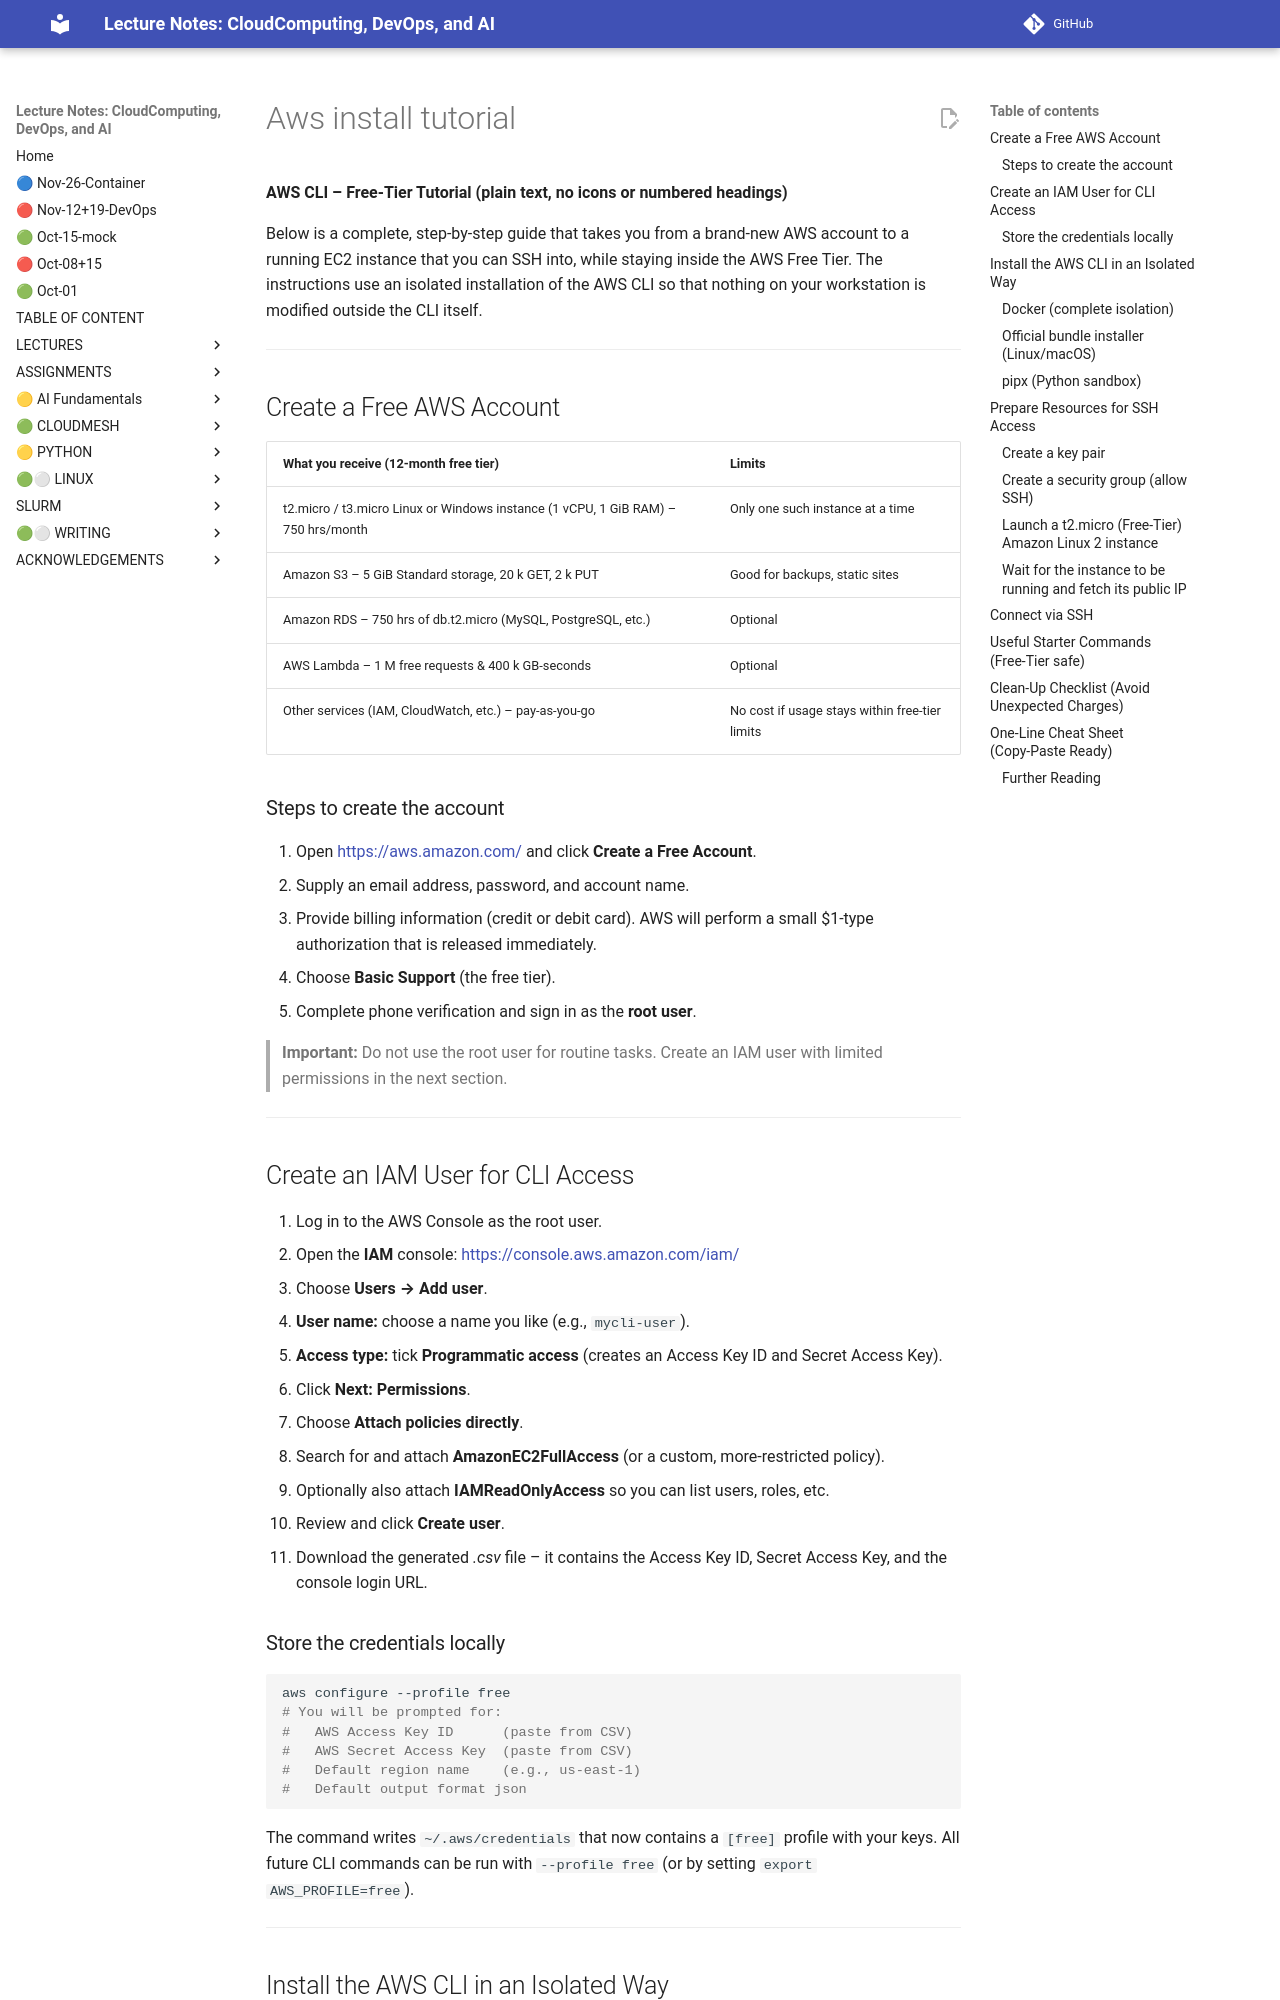

repository: cloudmesh-ai/cloudmesh-ai-lecture · page: section/cloud/vm-cloud/tutorials/aws-install-tutorial/index.html · generator: mkdocs


**AWS CLI – Free‑Tier Tutorial (plain text, no icons or numbered headings)**  

Below is a complete, step‑by‑step guide that takes you from a brand‑new AWS account to a running EC2 instance that you can SSH into, while staying inside the AWS Free Tier. The instructions use an isolated installation of the AWS CLI so that nothing on your workstation is modified outside the CLI itself.

---

## Create a Free AWS Account  

| What you receive (12‑month free tier) | Limits |
|---------------------------------------|--------|
| t2.micro / t3.micro Linux or Windows instance (1 vCPU, 1 GiB RAM) – 750 hrs/month | Only one such instance at a time |
| Amazon S3 – 5 GiB Standard storage, 20 k GET, 2 k PUT | Good for backups, static sites |
| Amazon RDS – 750 hrs of db.t2.micro (MySQL, PostgreSQL, etc.) | Optional |
| AWS Lambda – 1 M free requests & 400 k GB‑seconds | Optional |
| Other services (IAM, CloudWatch, etc.) – pay‑as‑you‑go | No cost if usage stays within free‑tier limits |

### Steps to create the account  

1. Open <https://aws.amazon.com/> and click **Create a Free Account**.  
2. Supply an email address, password, and account name.  
3. Provide billing information (credit or debit card). AWS will perform a small $1‑type authorization that is released immediately.  
4. Choose **Basic Support** (the free tier).  
5. Complete phone verification and sign in as the **root user**.

> **Important:** Do not use the root user for routine tasks. Create an IAM user with limited permissions in the next section.

---

## Create an IAM User for CLI Access  

1. Log in to the AWS Console as the root user.  
2. Open the **IAM** console: <https://console.aws.amazon.com/iam/>  
3. Choose **Users → Add user**.  
   * **User name:** choose a name you like (e.g., `mycli-user`).  
   * **Access type:** tick **Programmatic access** (creates an Access Key ID and Secret Access Key).  
4. Click **Next: Permissions**.  
   * Choose **Attach policies directly**.  
   * Search for and attach **AmazonEC2FullAccess** (or a custom, more‑restricted policy).  
   * Optionally also attach **IAMReadOnlyAccess** so you can list users, roles, etc.  
5. Review and click **Create user**.  
6. Download the generated *.csv* file – it contains the Access Key ID, Secret Access Key, and the console login URL.

### Store the credentials locally  

```bash
aws configure --profile free
# You will be prompted for:
#   AWS Access Key ID      (paste from CSV)
#   AWS Secret Access Key  (paste from CSV)
#   Default region name    (e.g., us-east-1)
#   Default output format json
```

The command writes `~/.aws/credentials` that now contains a `[free]` profile with your keys. All future CLI commands can be run with `--profile free` (or by setting `export AWS_PROFILE=free`).

---
